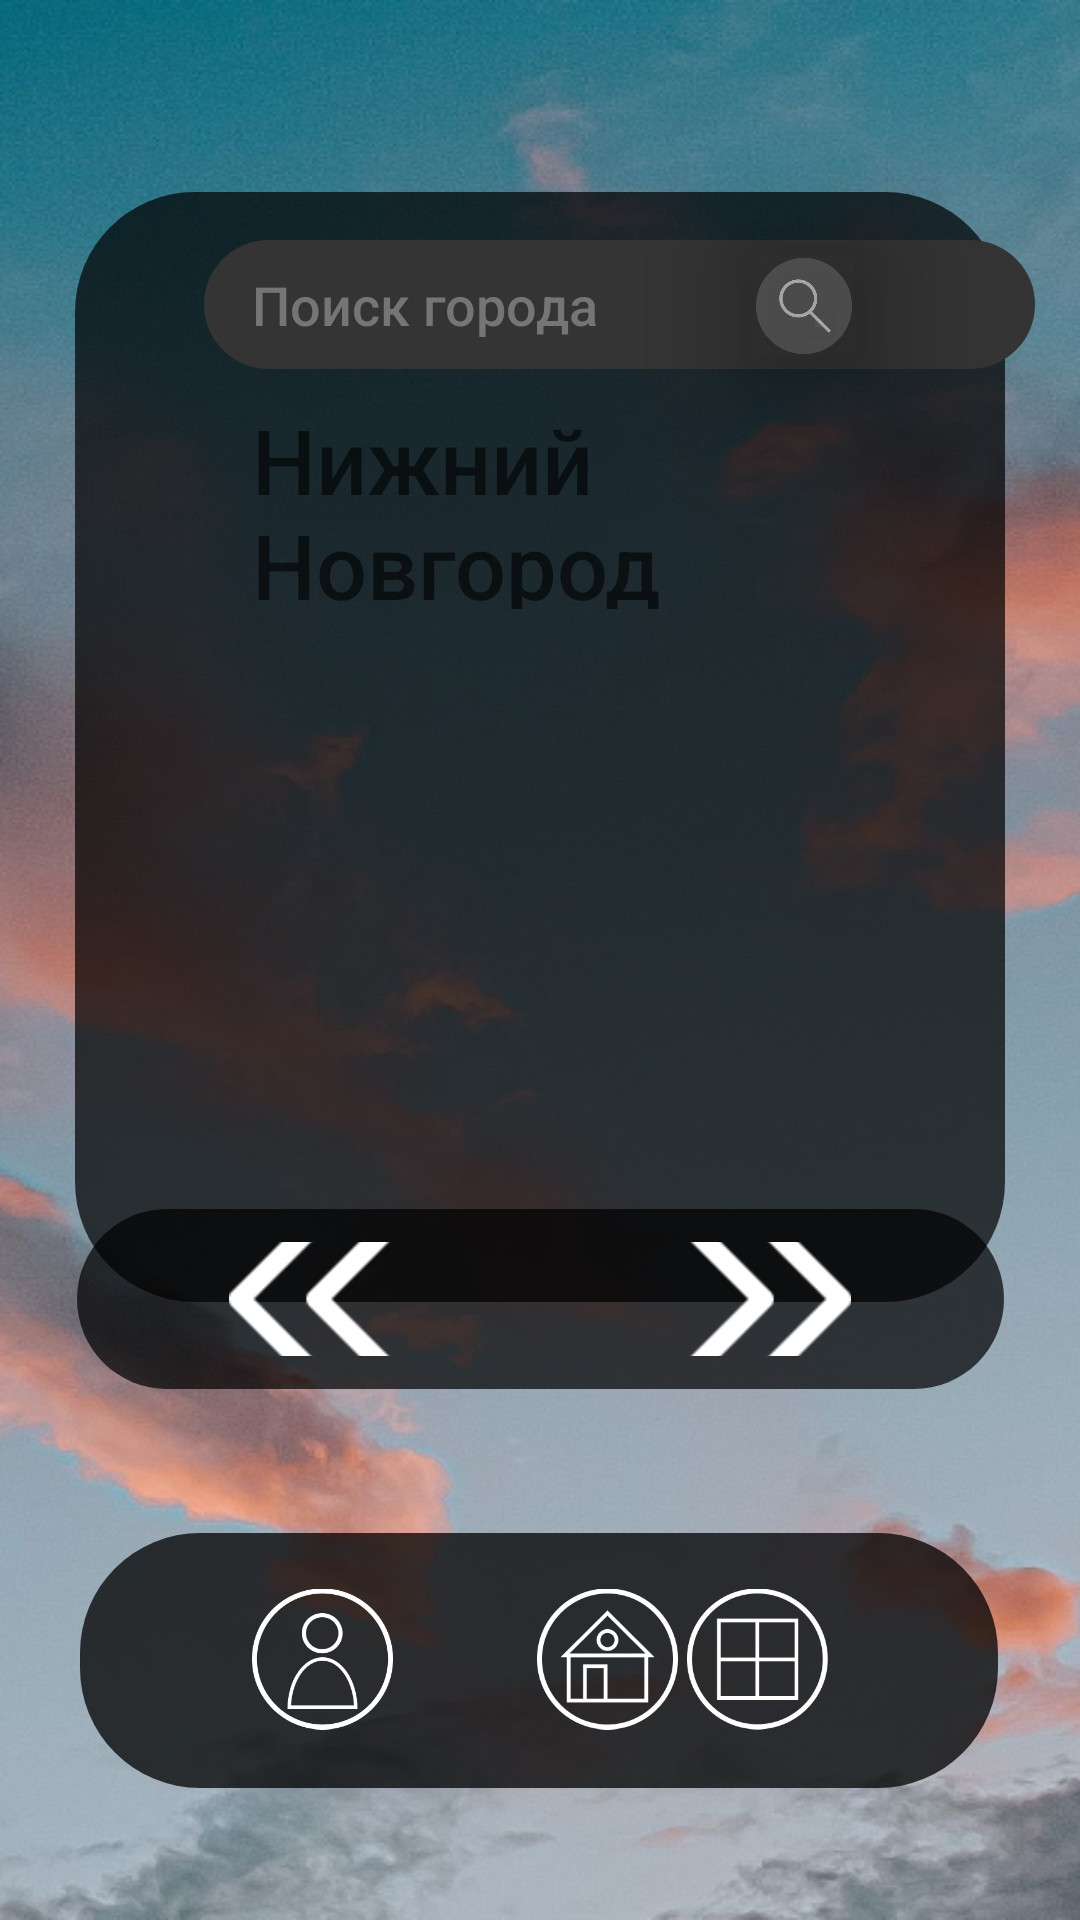

Here is an Android app screen rendered from its layout file. Give the layout XML and the strings, colors and styles it references.
<!-- AndroidManifest.xml: application theme Theme.Pogoder -->
<!-- res/layout/activity_second.xml -->
<?xml version="1.0" encoding="utf-8"?>

<androidx.constraintlayout.widget.ConstraintLayout xmlns:android="http://schemas.android.com/apk/res/android"
    android:id="@+id/Sec"
    xmlns:app="http://schemas.android.com/apk/res-auto"
    xmlns:tools="http://schemas.android.com/tools"
    android:layout_width="match_parent"
    android:background="@drawable/fonmain"
    android:layout_height="match_parent"
    tools:context=".SecondPage">


    <TextView
        android:id="@+id/city1"
        android:layout_width="250dp"
        android:layout_height="70dp"
        android:layout_marginTop="10dp"
        android:layout_marginStart="84dp"
        android:fontFamily="sans-serif-medium"
        android:hint="Нижний Новгород"
        android:textColor="#ffffff"
        android:textSize="30sp"
        android:translationZ="15dp"
        app:layout_constraintStart_toStartOf="parent"
        app:layout_constraintTop_toBottomOf="@+id/searchEditText1" />

    <TextView
        android:id="@+id/temp1"
        android:layout_width="249dp"
        android:layout_height="59dp"
        android:layout_marginStart="84dp"
        android:layout_marginTop="-2dp"
        android:fontFamily="sans-serif-medium"
        android:hint=""
        android:textColor="#ffffff"
        android:textSize="48sp"
        android:translationZ="15dp"
        app:layout_constraintStart_toStartOf="parent"
        app:layout_constraintTop_toBottomOf="@+id/city1" />

    <TextView
        android:id="@+id/description1"
        android:layout_width="138dp"
        android:layout_height="43dp"
        android:layout_marginTop="30dp"
        android:layout_marginEnd="100dp"
        android:fontFamily="sans-serif-medium"
        android:hint=""
        android:textColor="#ffffff"
        android:textSize="16sp"
        android:translationZ="15dp"
        app:layout_constraintEnd_toEndOf="parent"
        app:layout_constraintTop_toBottomOf="@+id/temp1" />

    <ImageView
        android:id="@+id/icon"

        android:layout_width="68dp"
        android:layout_height="51dp"
        android:layout_marginTop="20dp"
        android:layout_marginEnd="20dp"
        android:translationZ="15dp"
        app:layout_constraintEnd_toStartOf="@+id/description1"
        app:layout_constraintTop_toBottomOf="@+id/temp1"
        tools:ignore="MissingConstraints" />

    <TextView
        android:id="@+id/humidity1"
        android:layout_width="228dp"
        android:layout_height="19dp"
        android:layout_marginStart="84dp"
        android:layout_marginTop="12dp"
        android:fontFamily="sans-serif-medium"
        android:hint=""
        android:textColor="#ffffff"
        android:textSize="16sp"
        android:translationZ="15dp"
        app:layout_constraintStart_toStartOf="parent"
        app:layout_constraintTop_toBottomOf="@+id/description1" />

    <TextView
        android:id="@+id/feelslike"
        android:layout_width="228dp"
        android:layout_height="19dp"
        android:layout_marginStart="84dp"
        android:layout_marginTop="4dp"
        android:fontFamily="sans-serif-medium"
        android:hint=""
        android:textColor="#ffffff"
        android:textSize="16sp"
        android:translationZ="15dp"
        app:layout_constraintStart_toStartOf="parent"
        app:layout_constraintTop_toBottomOf="@+id/humidity1" />

    <TextView
        android:id="@+id/wind1"
        android:layout_width="228dp"
        android:layout_height="19dp"
        android:layout_marginStart="84dp"
        android:layout_marginTop="4dp"
        android:fontFamily="sans-serif-medium"
        android:hint=""
        android:textColor="#ffffff"
        android:textSize="16sp"
        android:translationZ="15dp"
        app:layout_constraintStart_toStartOf="parent"
        app:layout_constraintTop_toBottomOf="@+id/feelslike" />

    <ImageView
        android:id="@+id/view"
        android:layout_width="310dp"
        android:layout_height="370dp"
        android:layout_marginTop="64dp"
        android:layout_marginBottom="39dp"
        android:alpha="0.70"
        android:background="@drawable/fon_kard"
        android:translationZ="-25dp"
        app:layout_constraintBottom_toTopOf="@+id/view2"
        app:layout_constraintEnd_toEndOf="parent"
        app:layout_constraintStart_toStartOf="parent"
        app:layout_constraintTop_toTopOf="parent"
        app:layout_constraintVertical_bias="0.0"
        tools:ignore="MissingConstraints" />

    <ImageView
        android:id="@+id/view2"
        android:layout_width="309dp"
        android:layout_height="60dp"

        android:layout_marginBottom="177dp"
        android:alpha="0.70"
        android:background="@drawable/fon_kard"
        android:translationZ="-25dp"
        app:layout_constraintBottom_toBottomOf="parent"
        app:layout_constraintEnd_toEndOf="parent"
        app:layout_constraintStart_toStartOf="parent"
        tools:ignore="MissingConstraints" />

    <EditText
        android:id="@+id/searchEditText1"
        style="@style/NoUnderlineEditText"
        android:layout_width="277dp"
        android:layout_height="43dp"
        android:layout_marginStart="84dp"
        android:layout_marginTop="80dp"
        android:fontFamily="sans-serif-medium"
        android:hint="Поиск города"
        android:textColorHint="#757575"
        android:inputType="text"
        android:selectAllOnFocus="false"
        android:singleLine="false"
        android:textAllCaps="false"
        android:textColor="#ffffff"
        android:textSize="18sp"
        android:translationZ="15dp"
        android:typeface="sans"
        app:layout_constraintStart_toStartOf="parent"
        app:layout_constraintTop_toTopOf="parent"
        tools:ignore="MissingConstraints" />

    
    
    
    
    
    
    
    
    
    
    
    
    
    

    <ImageView
        android:id="@+id/view1"
        android:layout_width="277dp"
        android:layout_height="43dp"
        android:layout_marginStart="68dp"
        android:layout_marginTop="80dp"
        android:background="@drawable/fon_search"
        app:layout_constraintStart_toStartOf="parent"
        app:layout_constraintTop_toTopOf="parent"
        tools:ignore="MissingConstraints" />

    <ImageButton
        android:id="@+id/searchButton1"
        android:layout_width="56dp"
        android:layout_height="60dp"
        android:layout_alignTop="@id/searchButton1"
        android:layout_alignBottom="@id/searchButton1"
        android:layout_marginTop="72dp"
        android:layout_marginEnd="64dp"
        android:backgroundTint="#00000000"
        android:scaleType="fitCenter"
        android:src="@drawable/lupa"
        android:translationZ="25dp"
        app:layout_constraintEnd_toEndOf="parent"
        app:layout_constraintTop_toTopOf="parent"
        tools:ignore="MissingConstraints" />

    <ImageButton
        android:id="@+id/prev_button1"
        android:layout_width="80dp"
        android:layout_height="54dp"
        android:layout_marginStart="64dp"
        android:layout_marginBottom="180dp"
        android:backgroundTint="#00000000"
        android:onClick="onClick"
        android:rotation="180"
        android:scaleX="0.7"
        android:scaleY="0.7"
        android:src="@drawable/arrow"
        android:text="@string/prev_button_text"
        android:textColor="#ffffff"
        app:layout_constraintBottom_toBottomOf="parent"
        app:layout_constraintStart_toStartOf="parent"
        tools:ignore="MissingConstraints" />

    <ImageView
        android:id="@+id/imageView4"
        android:layout_width="306dp"
        android:layout_height="85dp"
        android:layout_marginBottom="44dp"
        android:alpha="0.75"
        app:layout_constraintBottom_toBottomOf="parent"
        app:layout_constraintEnd_toEndOf="parent"
        app:layout_constraintHorizontal_bias="0.495"
        app:layout_constraintStart_toStartOf="parent"
        app:srcCompat="@drawable/fon_kard" />

    <ImageButton
        android:id="@+id/imageButton"
        android:layout_width="71dp"
        android:layout_height="68dp"
        android:layout_marginStart="72dp"
        android:layout_marginBottom="53dp"
        android:backgroundTint="#00000000"
        android:onClick="onClick"
        android:scaleType="fitCenter"
        app:layout_constraintBottom_toBottomOf="parent"
        app:layout_constraintStart_toStartOf="parent"
        app:srcCompat="@drawable/authors" />

    <ImageButton
        android:id="@+id/imageButton2"
        android:layout_width="71dp"
        android:layout_height="68dp"
        android:layout_marginStart="24dp"
        android:layout_marginBottom="53dp"
        android:onClick="onClick"
        android:backgroundTint="#00000000"
        android:scaleType="fitCenter"
        app:layout_constraintBottom_toBottomOf="parent"
        app:layout_constraintStart_toEndOf="@+id/imageButton"
        app:srcCompat="@drawable/home" />

    <ImageButton
        android:id="@+id/imageButton3"
        android:layout_width="71dp"
        android:layout_height="68dp"
        android:layout_marginEnd="72dp"
        android:layout_marginBottom="53dp"
        android:onClick="onClick"
        android:backgroundTint="#00000000"
        android:scaleType="fitCenter"
        app:layout_constraintBottom_toBottomOf="parent"
        app:layout_constraintEnd_toEndOf="parent"
        app:srcCompat="@drawable/towns" />

    <ImageButton
        android:id="@+id/next_button1"
        android:layout_width="80dp"
        android:layout_height="54dp"
        android:layout_marginEnd="64dp"
        android:layout_marginBottom="180dp"
        android:backgroundTint="#00000000"
        android:onClick="onClick"
        android:scaleX="0.7"
        android:scaleY="0.7"
        android:src="@drawable/arrow"
        android:text="@string/next_button_text"
        app:layout_constraintBottom_toBottomOf="parent"
        app:layout_constraintEnd_toEndOf="parent"
        tools:ignore="MissingConstraints" />

</androidx.constraintlayout.widget.ConstraintLayout>
<!-- resources referenced by this layout -->
<resources>
  <!-- drawable arrow: png bitmap (drawable, 587 bytes) -->
  <!-- drawable authors: png bitmap (drawable, 6647 bytes) -->
  <!-- drawable fon_kard (drawable) -->
  <?xml version="1.0" encoding="utf-8"?>
  <shape xmlns:android="http://schemas.android.com/apk/res/android"
      android:shape="rectangle">
  
      <corners android:radius="40dp" />
      <solid android:color="#000000" />
  </shape>
  <!-- drawable fon_search (drawable) -->
  <?xml version="1.0" encoding="utf-8"?>
  
  <shape xmlns:android="http://schemas.android.com/apk/res/android"
      android:shape="rectangle">
  
      <corners android:radius="40dp" />
      <solid android:color="#343434" />
  </shape>
  <!-- drawable fonmain: png bitmap (drawable, 374526 bytes) -->
  <!-- drawable home: png bitmap (drawable, 5231 bytes) -->
  <!-- drawable lupa: png bitmap (drawable, 6587 bytes) -->
  <!-- drawable towns: png bitmap (drawable, 4426 bytes) -->
  <string name="next_button_text">next</string>
  <string name="prev_button_text">prev</string>
  <style name="NoUnderlineEditText" parent="@android:style/Widget.EditText">
          <item name="android:background">@android:color/transparent</item>
          <item name="android:backgroundTint">@android:color/transparent</item>
      </style>
  <style name="Theme.Pogoder" parent="Theme.MaterialComponents.DayNight.NoActionBar">
          
          <item name="colorPrimary">@color/purple_500</item>
          <item name="colorPrimaryVariant">@color/purple_700</item>
          <item name="colorOnPrimary">@color/white</item>
          
          <item name="colorSecondary">@color/teal_200</item>
          <item name="colorSecondaryVariant">@color/teal_700</item>
          <item name="colorOnSecondary">@color/black</item>
          
          <item name="android:statusBarColor">?attr/colorPrimaryVariant</item>
          
      </style>
  <!-- not gathered from this repository: default colours our renderer supplied (Android Studio template values) -->
  <color name="purple_500">#FF6200EE</color>
  <color name="purple_700">#FF3700B3</color>
  <color name="teal_200">#FF03DAC5</color>
  <color name="teal_700">#FF018786</color>
  <color name="black">#FF000000</color>
  <color name="white">#FFFFFFFF</color>
</resources>
